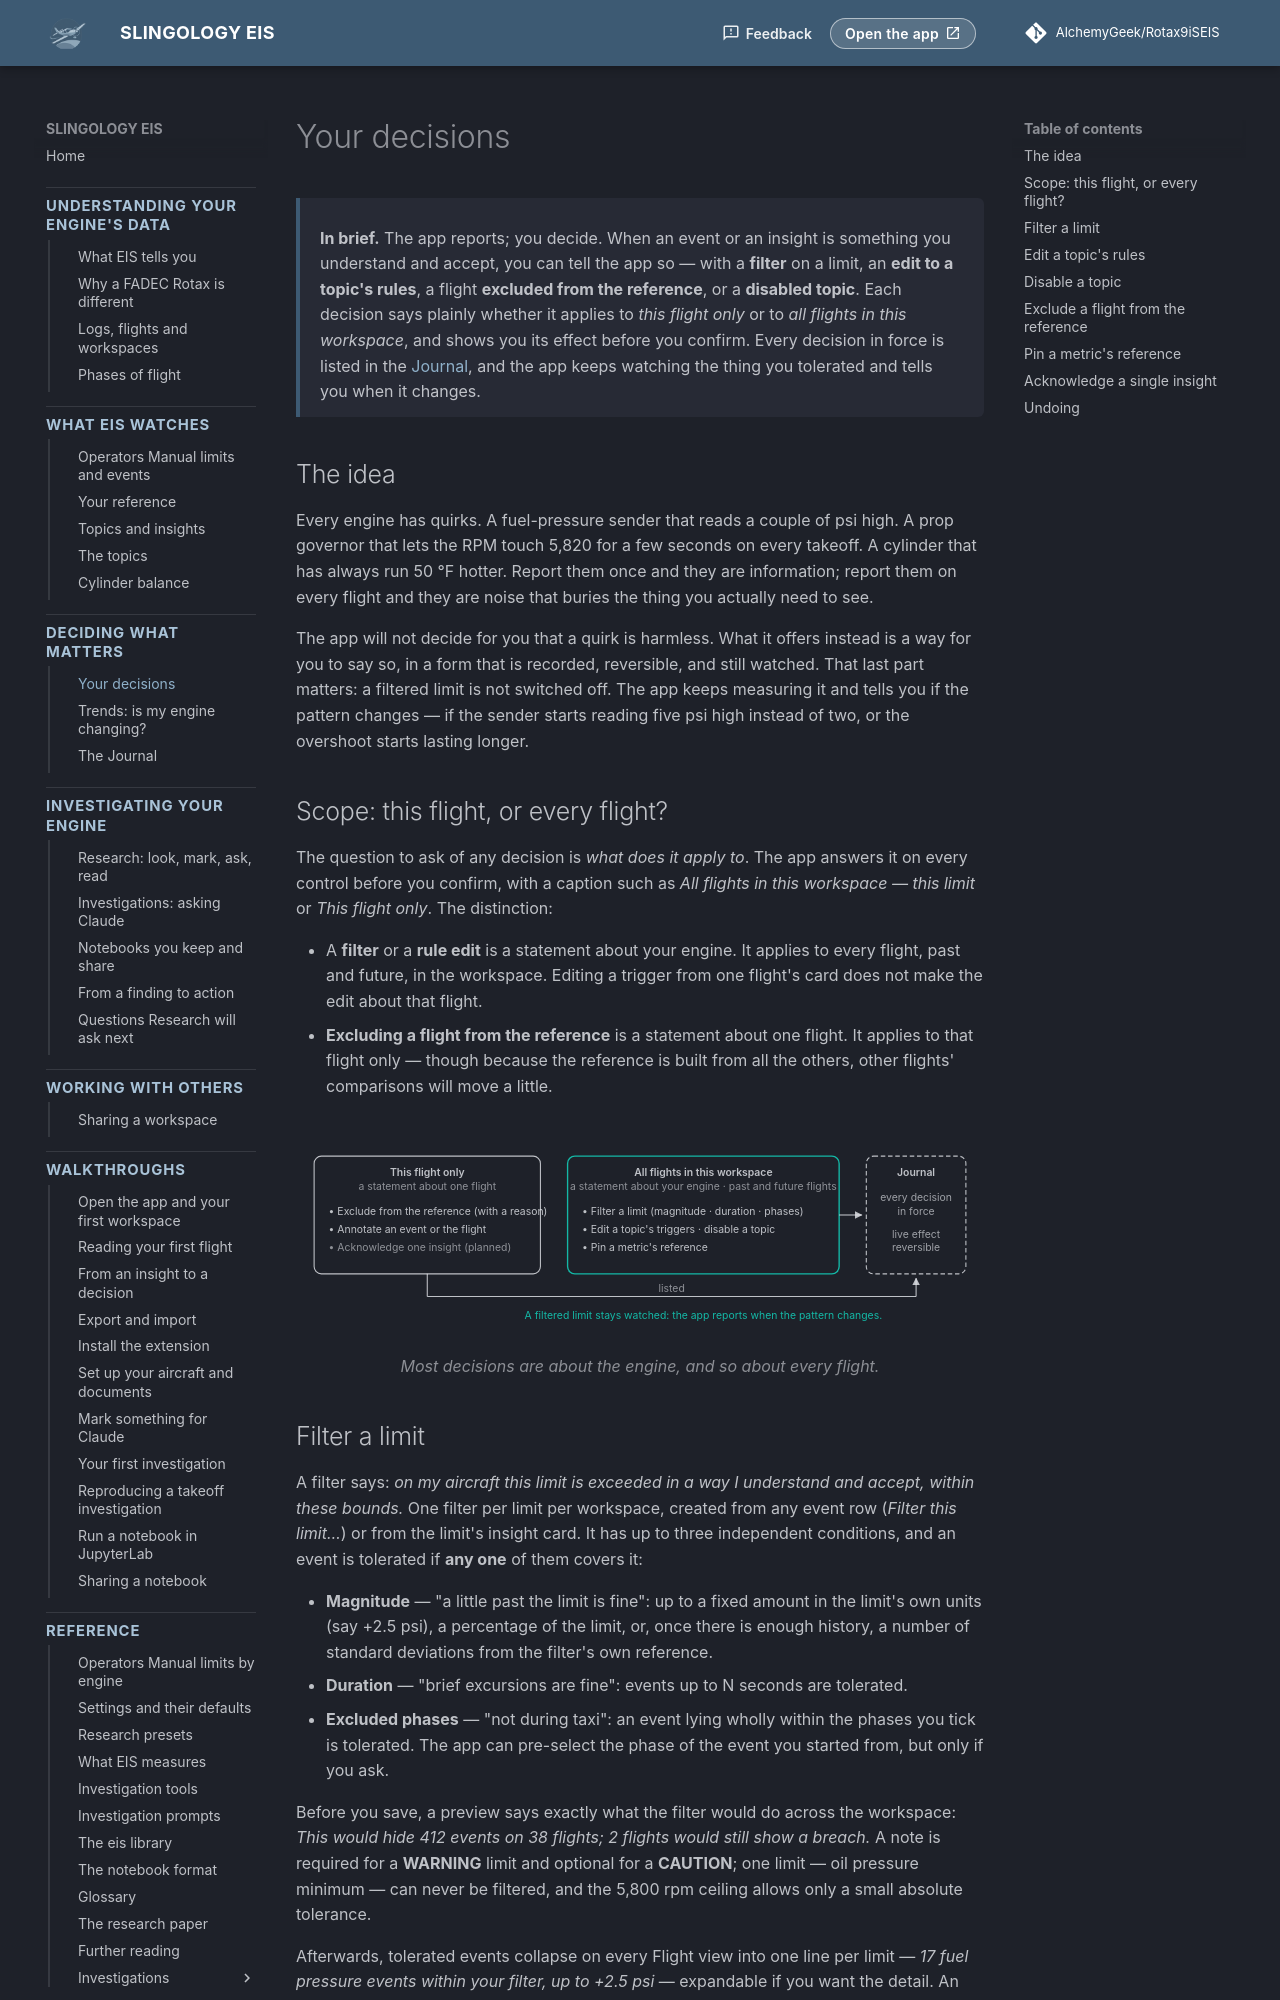

repository: AlchemyGeek/Rotax9iSEIS · page: concepts/your-decisions/index.html · generator: mkdocs

# Your decisions

<div class="in-brief" markdown>
**In brief.** The app reports; you decide. When an event or an insight is something you understand and accept, you can tell the app so — with a **filter** on a limit, an **edit to a topic's rules**, a flight **excluded from the reference**, or a **disabled topic**. Each decision says plainly whether it applies to *this flight only* or to *all flights in this workspace*, and shows you its effect before you confirm. Every decision in force is listed in the [Journal](the-journal.md), and the app keeps watching the thing you tolerated and tells you when it changes.
</div>

## The idea

Every engine has quirks. A fuel-pressure sender that reads a couple of psi high. A prop governor that lets the RPM touch 5,820 for a few seconds on every takeoff. A cylinder that has always run 50 °F hotter. Report them once and they are information; report them on every flight and they are noise that buries the thing you actually need to see.

The app will not decide for you that a quirk is harmless. What it offers instead is a way for you to say so, in a form that is recorded, reversible, and still watched. That last part matters: a filtered limit is not switched off. The app keeps measuring it and tells you if the pattern changes — if the sender starts reading five psi high instead of two, or the overshoot starts lasting longer.

## Scope: this flight, or every flight?

The question to ask of any decision is *what does it apply to*. The app answers it on every control before you confirm, with a caption such as *All flights in this workspace — this limit* or *This flight only*. The distinction:

- A **filter** or a **rule edit** is a statement about your engine. It applies to every flight, past and future, in the workspace. Editing a trigger from one flight's card does not make the edit about that flight.
- **Excluding a flight from the reference** is a statement about one flight. It applies to that flight only — though because the reference is built from all the others, other flights' comparisons will move a little.

<figure class="diagram">
--8<-- "diagrams/decision-scope.svg"
<figcaption>Most decisions are about the engine, and so about every flight.</figcaption>
</figure>
